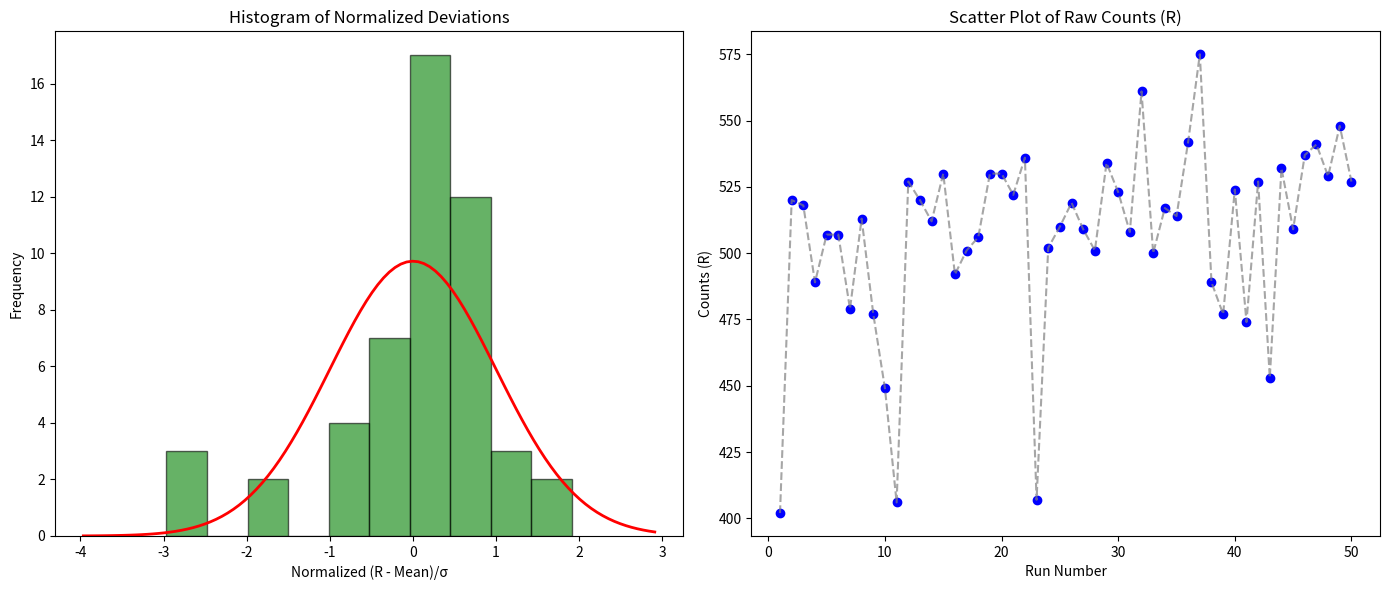

Generate this figure with matplotlib:
import numpy as np
import pandas as pd
import matplotlib.pyplot as plt
from scipy.stats import norm

# ---------------------------
# 1. Input Your Data
# ---------------------------
# Provided count data for 50 runs (R values)
R = np.array([
    402, 520, 518, 489, 507, 507, 479, 513, 477, 449,
    406, 527, 520, 512, 530, 492, 501, 506, 530, 530,
    522, 536, 407, 502, 510, 519, 509, 501, 534, 523,
    508, 561, 500, 517, 514, 542, 575, 489, 477, 524,
    474, 527, 453, 532, 509, 537, 541, 529, 548, 527
])
N = len(R)

# ---------------------------
# 2. Statistical Calculations
# ---------------------------
mean_R = np.mean(R)
std_R = np.std(R, ddof=1)  # Sample standard deviation

# Compute deviations and normalized deviations
deviation = R - mean_R
norm_dev = deviation / std_R

# Create a DataFrame to display the table
df = pd.DataFrame({
    'Run': np.arange(1, N + 1),
    'R': R,
    'R - Mean': deviation,
    'Normalized (R - Mean)/σ': norm_dev
})

print("Data Table:")
print(df)

# ---------------------------
# 3. Plotting
# ---------------------------
fig, axs = plt.subplots(1, 2, figsize=(14, 6))

# --- Plot 1: Histogram of Normalized Deviations with Normal Curve Overlay ---
ax1 = axs[0]
# Plot histogram for normalized deviations
counts, bins, patches = ax1.hist(norm_dev, bins=10, alpha=0.6, color='green', edgecolor='black')

# Generate x-values for the normal curve
x = np.linspace(min(norm_dev) - 1, max(norm_dev) + 1, 100)
# Compute the standard normal probability density function values
y = norm.pdf(x, 0, 1)
# Scale the normal curve to match the histogram (total count * bin width)
bin_width = bins[1] - bins[0]
y_scaled = y * N * bin_width

# Overlay the normal curve on the histogram
ax1.plot(x, y_scaled, 'r-', linewidth=2)
ax1.set_title('Histogram of Normalized Deviations')
ax1.set_xlabel('Normalized (R - Mean)/σ')
ax1.set_ylabel('Frequency')

# --- Plot 2: Scatter Plot of Raw Counts ---
ax2 = axs[1]
ax2.scatter(np.arange(1, N + 1), R, color='blue')
ax2.plot(np.arange(1, N + 1), R, linestyle='--', color='gray', alpha=0.7)
ax2.set_title('Scatter Plot of Raw Counts (R)')
ax2.set_xlabel('Run Number')
ax2.set_ylabel('Counts (R)')

plt.tight_layout()
plt.show()
